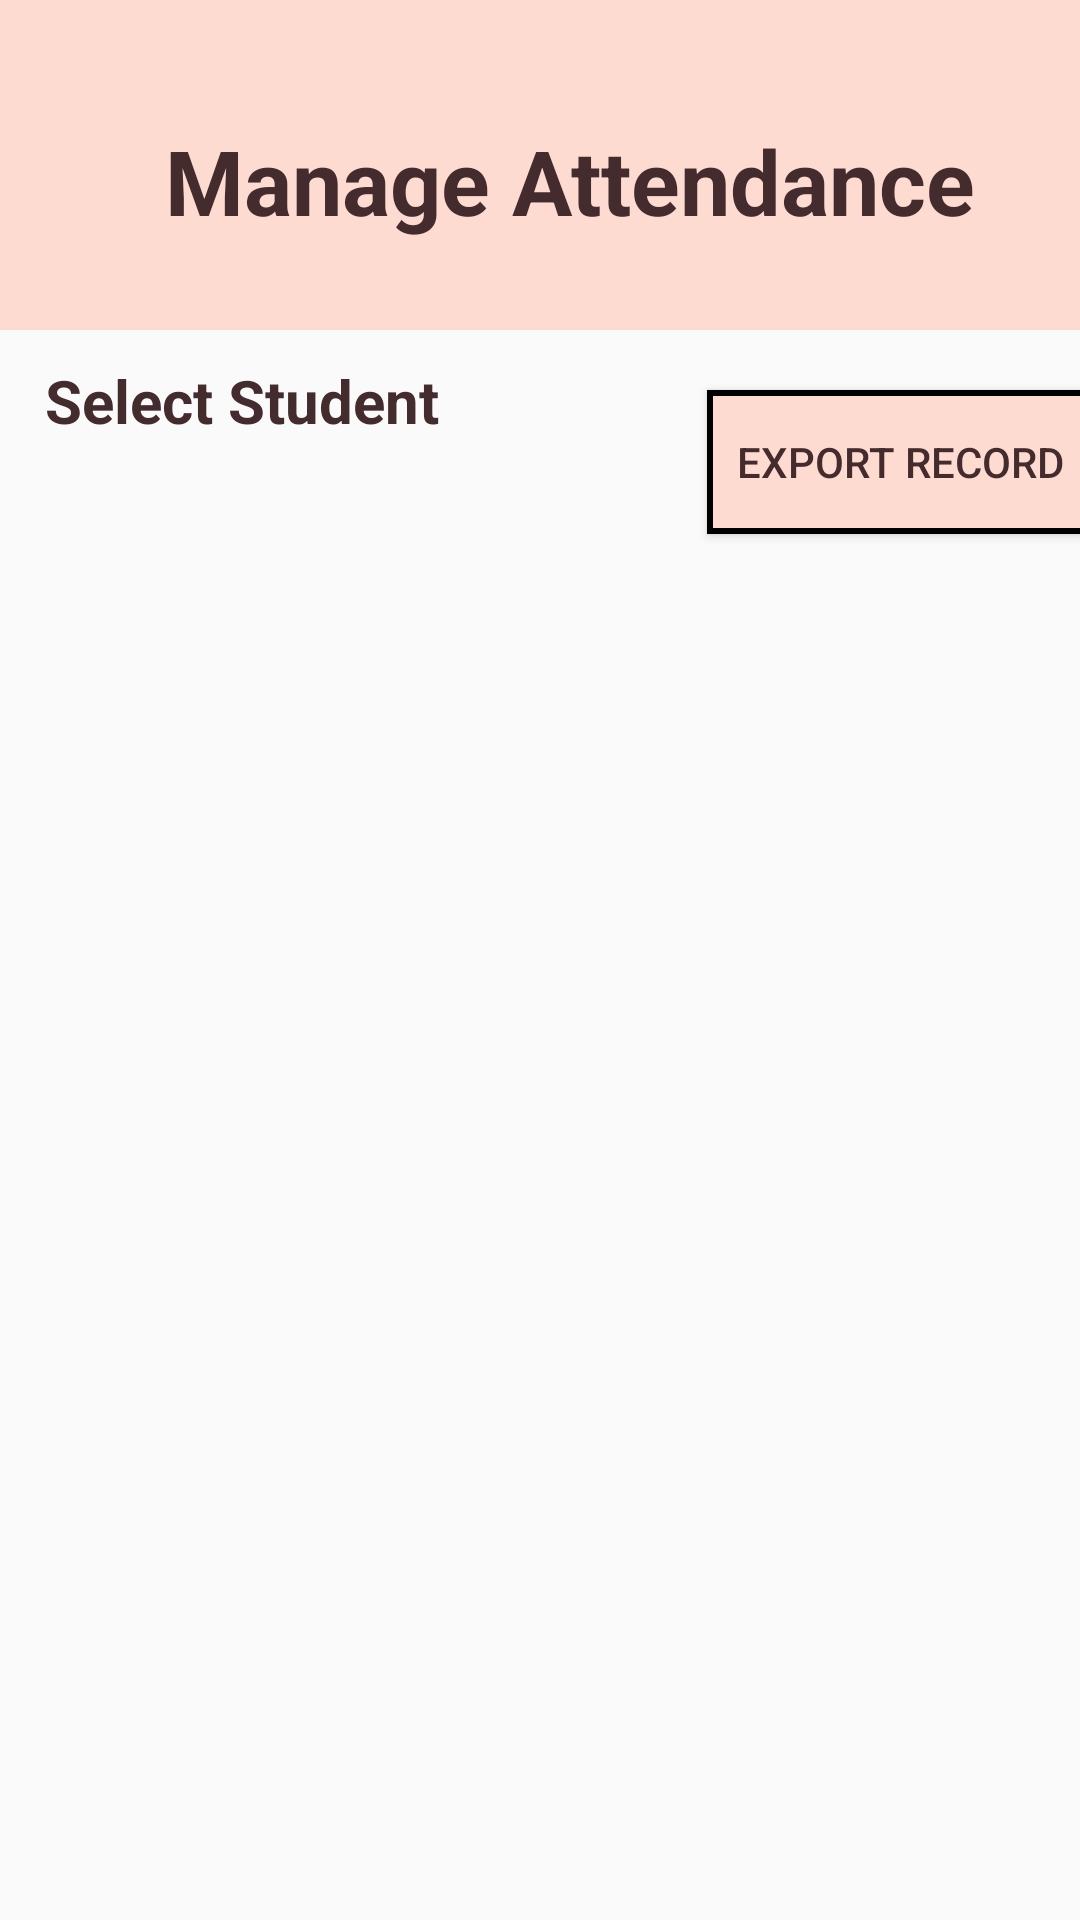

This screen was rendered from an Android layout file. Write that file and the resources it references.
<!-- AndroidManifest.xml: application theme Theme.CovidTracking -->
<!-- res/layout/activity_manage_attendance.xml -->
<?xml version="1.0" encoding="utf-8"?>
<androidx.constraintlayout.widget.ConstraintLayout xmlns:android="http://schemas.android.com/apk/res/android"
    xmlns:app="http://schemas.android.com/apk/res-auto"
    xmlns:tools="http://schemas.android.com/tools"
    android:layout_width="match_parent"
    android:layout_height="match_parent"
    tools:context=".ManageAttendanceActivity">

    <ImageView
        android:id="@+id/header"
        android:layout_width="match_parent"
        android:layout_height="110dp"
        android:layout_alignParentLeft="true"
        android:layout_alignParentTop="true"
        android:layout_alignParentRight="true"
        android:background="@color/Skin"
        app:layout_constraintEnd_toEndOf="parent"
        app:layout_constraintStart_toStartOf="parent"
        app:layout_constraintTop_toTopOf="parent" />

    <ImageButton
        android:id="@+id/btn_back"
        android:layout_width="49dp"
        android:layout_height="40dp"
        android:layout_marginLeft="16dp"
        android:layout_marginTop="40dp"
        android:scaleType="fitCenter"
        android:adjustViewBounds="true"
        android:background="@color/Skin"
        app:layout_constraintLeft_toLeftOf="parent"
        app:layout_constraintTop_toTopOf="parent"
        app:srcCompat="@drawable/back" />

    <TextView
        android:id="@+id/headertext"
        android:layout_width="match_parent"
        android:layout_height="41dp"
        android:layout_marginTop="40dp"
        android:text="Manage Attendance"
        android:layout_marginStart="20dp"
        android:textColor="@color/Browning"
        android:textSize="30dp"
        android:textAlignment="center"
        android:textStyle="bold"
        app:layout_constraintEnd_toEndOf="parent"
        app:layout_constraintHorizontal_bias="0.0"
        app:layout_constraintStart_toStartOf="parent"
        app:layout_constraintTop_toTopOf="@+id/header"
        android:gravity="center_horizontal"
        android:layout_marginLeft="20dp" />

    <TextView
        android:id="@+id/instruction"
        android:layout_width="match_parent"
        android:layout_height="wrap_content"
        android:text="Select Student"
        android:layout_marginTop="10dp"
        android:textColor="@color/Browning"
        android:paddingLeft="15dp"
        android:textSize="20dp"
        android:textAlignment="textStart"
        android:textStyle="bold"
        app:layout_constraintEnd_toEndOf="parent"
        app:layout_constraintStart_toStartOf="parent"
        app:layout_constraintTop_toBottomOf="@+id/header"
        android:gravity="center_horizontal"
        tools:ignore="RtlCompat" />

    <Button
        android:id="@+id/export"
        android:layout_width="wrap_content"
        android:layout_height="wrap_content"
        android:layout_below="@+id/header"
        android:layout_marginTop="20dp"
        android:layout_marginLeft="270dp"
        android:layout_marginRight="30dp"
        android:text="Export Record"
        android:paddingLeft="10dp"
        android:paddingRight="10dp"
        app:layout_constraintTop_toBottomOf="@+id/header"
        app:layout_constraintRight_toRightOf="parent"
        app:layout_constraintLeft_toLeftOf="@+id/instruction"
        android:textColor="@color/Browning"
        android:background="@drawable/button_border"/>

    <androidx.recyclerview.widget.RecyclerView
        android:id="@+id/studentlist"
        android:layout_width="match_parent"
        android:layout_height="570dp"
        android:paddingTop="10dp"
        app:layout_constraintTop_toBottomOf="@+id/instruction"
        app:layout_constraintBottom_toBottomOf="parent"
        app:layout_constraintLeft_toLeftOf="parent" />

</androidx.constraintlayout.widget.ConstraintLayout>
<!-- resources referenced by this layout -->
<resources>
  <color name="Browning">#442C2E</color>
  <color name="Skin">#FEDBD0</color>
  <!-- drawable button_border (drawable) -->
  <shape xmlns:android="http://schemas.android.com/apk/res/android" android:shape="rectangle" >
      <solid android:color="@color/Skin" />
      <stroke android:width="2dip" android:color="@color/black"/>
  </shape>
  <style name="Theme.CovidTracking" parent="Theme.AppCompat.Light.NoActionBar">
          
          <item name="colorPrimary">@color/black</item>
          <item name="colorPrimaryVariant">@color/black</item>
          <item name="colorOnPrimary">@color/white</item>
          
          <item name="colorSecondary">@color/teal_200</item>
          <item name="colorSecondaryVariant">@color/teal_700</item>
          <item name="colorOnSecondary">@color/black</item>
          
          <item name="android:statusBarColor" tools:targetApi="l">?attr/colorPrimaryVariant</item>
          
      </style>
  <color name="black">#FF000000</color>
  <color name="white">#FFFFFFFF</color>
  <color name="teal_200">#FF03DAC5</color>
  <color name="teal_700">#FF018786</color>
</resources>
